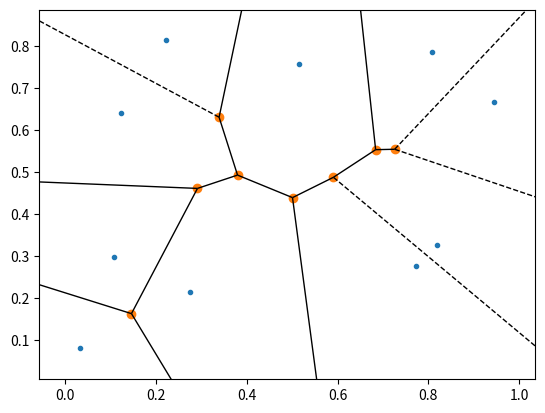

Recreate this plot in Python.
import matplotlib.pyplot as plt
import numpy as np
import pandas as pd

mat = np.random.rand(10,2) #random
from scipy.spatial import Voronoi, voronoi_plot_2d

vor = Voronoi(mat)
fig = voronoi_plot_2d(vor)
ridge_points = vor.ridge_points

#substituir pela info de cluster
ridge_clusters = pd.DataFrame(ridge_points)

ridge_clusters.drop_duplicates(inplace=True, ignore_index = True)
neighborh_cluster = {i: np.append(ridge_clusters[ridge_clusters[0] == i][1],ridge_clusters[ridge_clusters[1] == i][0]) for i in range(21)}
